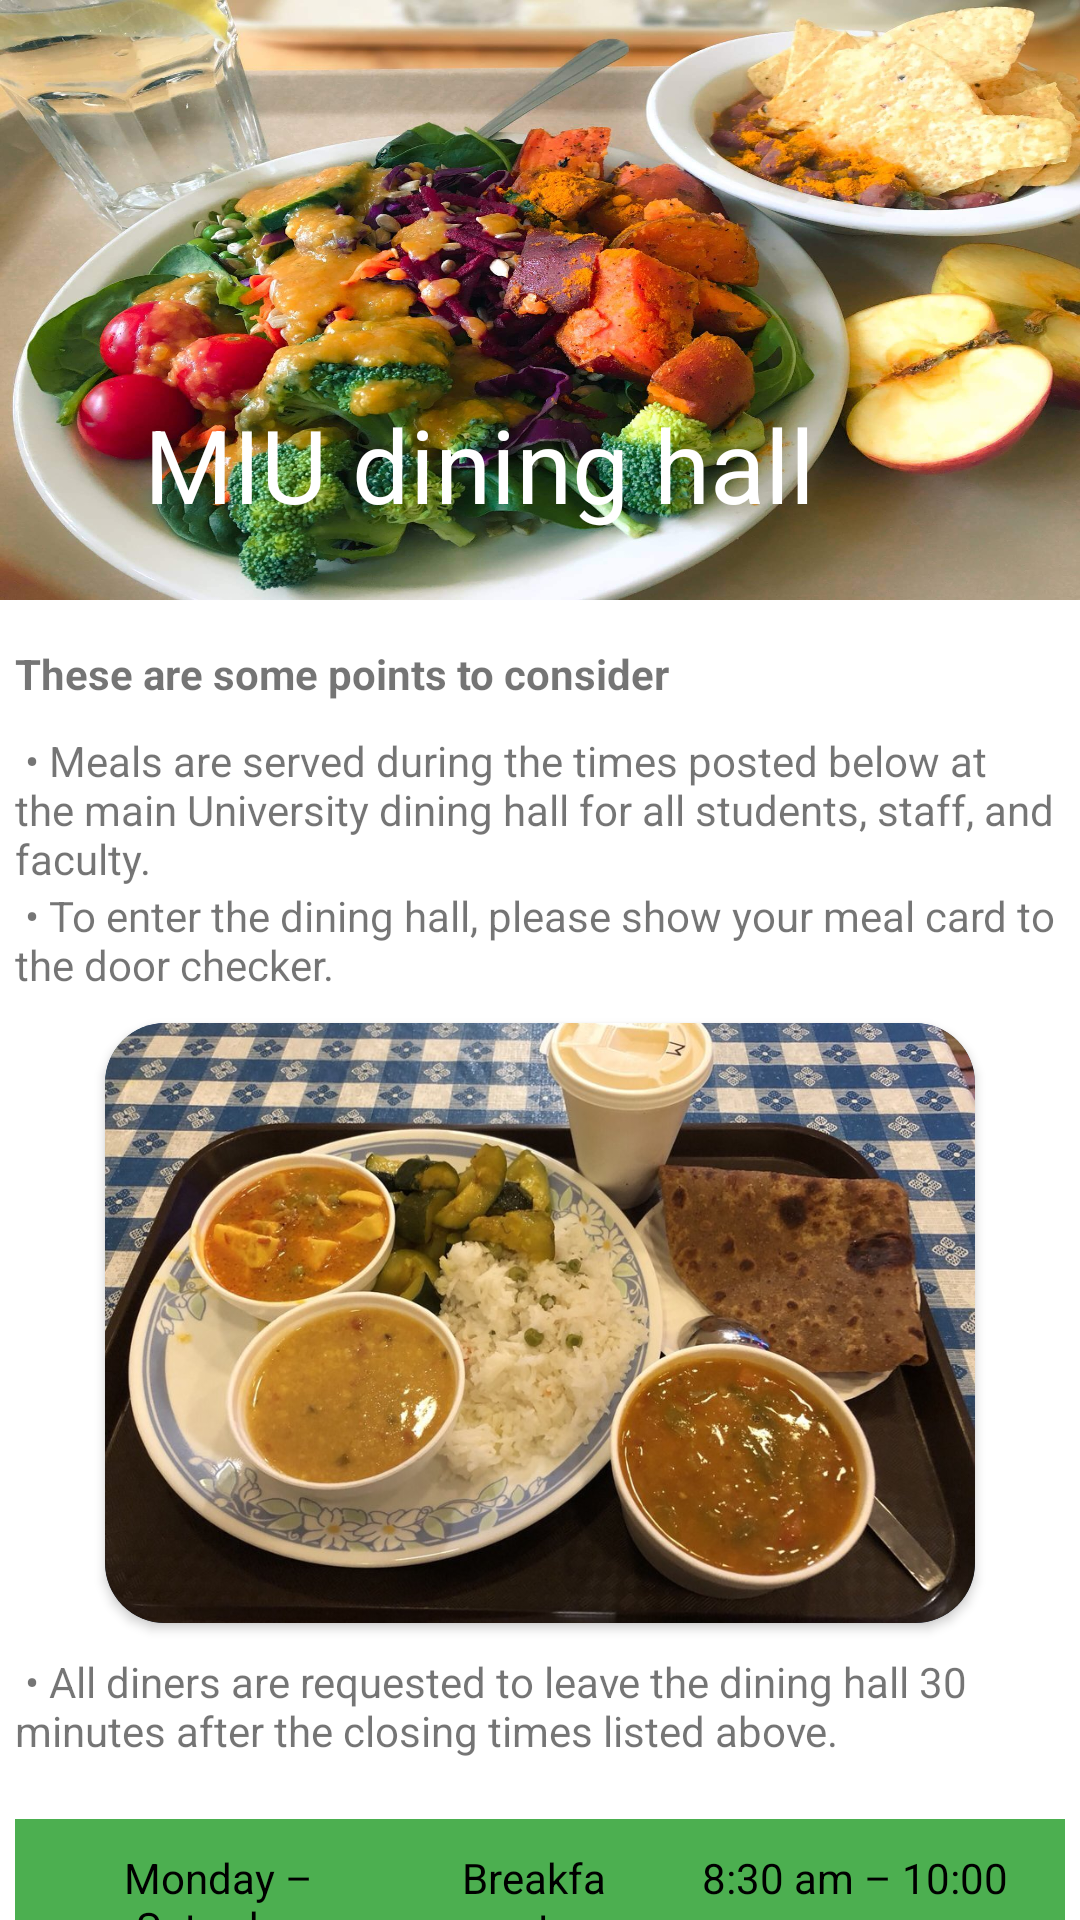

Produce the Android XML layout that renders to this screen, including the resource entries it uses.
<!-- AndroidManifest.xml: application theme Theme.ComProProgram -->
<!-- res/layout/activity_pressed_top.xml -->
<androidx.coordinatorlayout.widget.CoordinatorLayout xmlns:android="http://schemas.android.com/apk/res/android"
    xmlns:app="http://schemas.android.com/apk/res-auto"
    android:id="@+id/main_content"
    android:layout_width="match_parent"
    android:layout_height="match_parent"
    android:fitsSystemWindows="true">

    <com.google.android.material.appbar.AppBarLayout
        android:layout_width="match_parent"
        android:layout_height="200dp"
        android:fitsSystemWindows="true"
        android:theme="@style/ThemeOverlay.AppCompat.Dark.ActionBar">
        <com.google.android.material.appbar.CollapsingToolbarLayout
            android:id="@+id/collapsing_toolbar"
            android:layout_width="match_parent"
            android:layout_height="match_parent"
            android:fitsSystemWindows="true"
            app:contentScrim="@color/blue"
            app:expandedTitleMarginEnd="64dp"
            android:background="@drawable/food1"
            app:expandedTitleMarginStart="48dp"
            app:layout_scrollFlags="scroll|exitUntilCollapsed">

            <androidx.appcompat.widget.Toolbar
                android:id="@+id/toolbar"
                app:title="MIU dining hall"
                android:layout_width="match_parent"
                android:layout_height="?attr/actionBarSize"
                app:layout_scrollFlags="scroll|enterAlways">

            </androidx.appcompat.widget.Toolbar>

        </com.google.android.material.appbar.CollapsingToolbarLayout>
    </com.google.android.material.appbar.AppBarLayout>

    <androidx.core.widget.NestedScrollView
        android:layout_width="match_parent"
        android:layout_height="wrap_content"
        android:padding="5dp"
        app:layout_behavior="@string/appbar_scrolling_view_behavior">

<LinearLayout
    android:layout_width="match_parent"
    android:layout_height="wrap_content"
    android:orientation="vertical">

    <TextView
        android:text="These are some points to consider"
        android:layout_marginVertical="10dp"
        android:textStyle="bold"
        android:layout_width="match_parent"
        android:layout_height="wrap_content"/>

    <TextView
        android:text=" &#8226; Meals are served during the times posted below at the main University dining hall for all students, staff, and faculty."
        android:layout_width="match_parent"
        android:layout_height="wrap_content"/>

    <TextView
        android:text=" &#8226; To enter the dining hall, please show your meal card to the door checker."
        android:layout_width="match_parent"
        android:layout_height="wrap_content"/>

    <androidx.cardview.widget.CardView
        app:cardCornerRadius="20dp"
        app:cardBackgroundColor="@color/blue"
        android:layout_width="match_parent"
        android:layout_marginHorizontal="30sp"
        android:layout_marginVertical="10dp"
        android:layout_height="200dp">

        <ImageView
            android:layout_width="match_parent"
            android:layout_height="match_parent"
            android:scaleType="centerCrop"
            android:src="@drawable/food2"/>
    </androidx.cardview.widget.CardView>

    <TextView
        android:text=" &#8226; All diners are requested to leave the dining hall 30 minutes after the closing times listed above."
        android:layout_width="match_parent"
        android:layout_height="wrap_content"/>


    <TableLayout
        android:layout_marginVertical="20dp"
        android:layout_width="match_parent"
        android:layout_height="match_parent"
        android:shrinkColumns="*"  android:stretchColumns="*" android:background="#ffffff">


        
        <TableRow
            android:layout_height="wrap_content"
            android:layout_width="fill_parent"
            android:gravity="center_horizontal">

        </TableRow>

        


        <TableRow
            android:id="@+id/tableRow1"
            android:layout_height="wrap_content"
            android:layout_width="match_parent">

            <TextView
                android:id="@+id/TextView04" android:text="Monday – Saturday"
                android:layout_weight="1" android:background="#4CAF50"
                android:textColor="#000000"
                android:padding="10dip" android:gravity="center"/>

            <TextView
                android:id="@+id/TextView54" android:text="Breakfast"
                android:layout_weight="1" android:background="#4CAF50"
                android:textColor="#000000"
                android:padding="10dip" android:gravity="center"/>

            <TextView
                android:id="@+id/TextVie304" android:text="8:30 am – 10:00 am"
                android:layout_weight="1"
                android:background="#4CAF50"
                android:textColor="#000000"
                android:padding="10dip" android:gravity="center"/>

        </TableRow>

        


        <TableRow

            android:layout_height="wrap_content"
            android:layout_width="match_parent">

            <TextView
                 android:text="Monday – Saturday"
                android:layout_weight="1" android:background="#8BC34A"
                android:textColor="#000000"
                android:padding="10dip" android:gravity="center"/>

            <TextView
                 android:text="Lunch"
                android:layout_weight="1" android:background="#8BC34A"
                android:textColor="#000000"
                android:padding="10dip" android:gravity="center"/>

            <TextView
                android:text="11:45 am – 1:30 pm"
                android:layout_weight="1"
                android:background="#8BC34A"
                android:textColor="#000000"
                android:padding="10dip" android:gravity="center"/>

        </TableRow>


        <TableRow

            android:layout_height="wrap_content"
            android:layout_width="match_parent">

            <TextView
                android:text="Sunday"
                android:layout_weight="1" android:background="#4CAF50"
                android:textColor="#000000"
                android:padding="10dip" android:gravity="center"/>

            <TextView
                android:text="Brunch"
                android:layout_weight="1" android:background="#4CAF50"
                android:textColor="#000000"
                android:padding="10dip" android:gravity="center"/>

            <TextView
                android:text="11:00 am – 1:30 pm"
                android:layout_weight="1"
                android:background="#4CAF50"
                android:textColor="#000000"
                android:padding="10dip" android:gravity="center"/>

        </TableRow>

        <TableRow

            android:layout_height="wrap_content"
            android:layout_width="match_parent">

            <TextView
                android:text="Daily"
                android:layout_weight="1" android:background="#8BC34A"
                android:textColor="#000000"
                android:padding="10dip" android:gravity="center"/>

            <TextView
                android:text="Dinner"
                android:layout_weight="1" android:background="#8BC34A"
                android:textColor="#000000"
                android:padding="10dip" android:gravity="center"/>

            <TextView
                android:text="6:00 pm – 7:45 pm"
                android:layout_weight="1"
                android:background="#8BC34A"
                android:textColor="#000000"
                android:padding="10dip" android:gravity="center"/>

        </TableRow>


    </TableLayout>


    <androidx.cardview.widget.CardView
        app:cardCornerRadius="20dp"
        app:cardBackgroundColor="@color/blue"
        android:layout_width="match_parent"
        android:layout_marginHorizontal="30sp"
        android:layout_marginVertical="10dp"
        android:layout_height="200dp">

        <ImageView
            android:layout_width="match_parent"
            android:layout_height="match_parent"
            android:scaleType="centerCrop"
            android:src="@drawable/food3"/>
    </androidx.cardview.widget.CardView>

</LinearLayout>



    </androidx.core.widget.NestedScrollView>


</androidx.coordinatorlayout.widget.CoordinatorLayout>
<!-- resources referenced by this layout -->
<resources>
  <color name="blue">#013676</color>
  <!-- drawable food1: jpg bitmap (drawable, 279510 bytes) -->
  <!-- drawable food2: jpg bitmap (drawable, 166097 bytes) -->
  <!-- drawable food3: webp bitmap (drawable, 254616 bytes) -->
  <style name="Theme.ComProProgram" parent="Theme.MaterialComponents.DayNight.NoActionBar">
          
          <item name="colorPrimary">@color/purple_500</item>
          <item name="colorPrimaryVariant">@color/purple_700</item>
          <item name="colorOnPrimary">@color/white</item>
          
          <item name="colorSecondary">@color/teal_200</item>
          <item name="colorSecondaryVariant">@color/teal_700</item>
          <item name="colorOnSecondary">@color/black</item>
          
          <item name="android:statusBarColor" tools:targetApi="l">@color/white</item>
          <item name="android:windowLightStatusBar">true</item>
          
      </style>
  <color name="purple_500">#FF6200EE</color>
  <color name="purple_700">#FF3700B3</color>
  <color name="white">#FFFFFFFF</color>
  <color name="teal_200">#FF03DAC5</color>
  <color name="teal_700">#FF018786</color>
  <color name="black">#FF000000</color>
</resources>
